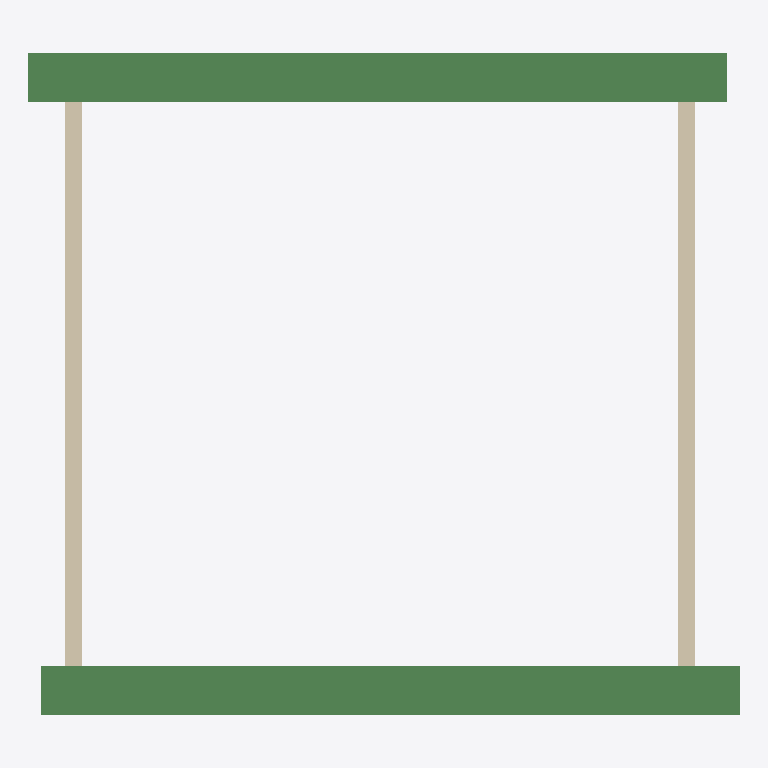
Plan cut of the same IFC building model at storey 'Level 2' (level 3.00 m, cut at 4.40 m), seen from above with north up, elements coloured by IFC class (only those large enough to see are counted): 2 beams (green), 2 walls (beige). No cut surface shows.
Extent 5.8 m × 5.4 m × 5.0 m (x, y, z). Storeys (2): Level 1 at 0.00 m; Level 2 at 3.00 m. Elements (6): 4 IfcWallStandardCase, 2 IfcBeam.

HEADER;
FILE_DESCRIPTION(('ViewDefinition [ReferenceView_V1.0]'),'2;1');
FILE_NAME('Project Number','2018-05-16T01:38:52',(''),(''),'The EXPRESS Data Manager Version 5.02.0100.07 : ','20160225_1515(x64) - Exporter 17.0.416.0 - Alter','');
FILE_SCHEMA(('IFC4'));
ENDSEC;
DATA;
#104=IFCPROJECT('3cCzQeWdXBKhkEy3KIcYqk',#42,'Project Number',$,$,'Project Name','Project Status',(#95),#90);
#492=IFCSITE('3cCzQeWdXBKhkEy3KIcYqi',#42,'Default',$,'',#491,$,$,.ELEMENT.,(42,12,46,804504),(-71,-1,-58,-789672),0.0,$,$);
#119=IFCBUILDING('3cCzQeWdXBKhkEy3KIcYql',#42,'',$,$,#33,$,'',.ELEMENT.,$,$,#115);
#132=IFCBUILDINGSTOREY('3cCzQeWdXBKhkEy3NjPTED',#42,'Level 1',$,$,#130,$,'Level 1',.ELEMENT.,0.0);
#138=IFCBUILDINGSTOREY('3cCzQeWdXBKhkEy3NjPTWz',#42,'Level 2',$,$,#137,$,'Level 2',.ELEMENT.,3000.0);
#426=IFCBEAM('3NzC$Gwh940xbkoWmMMDwM',#42,'M_Concrete-Rectangular Beam:400 x 800mm:387955',$,'M_Concrete-Rectangular Beam:400 x 800mm:69975',#395,#422,'387955',.BEAM.);
#479=IFCBEAM('3NzC$Gwh940xbkoWmMMDvG',#42,'M_Concrete-Rectangular Beam:400 x 800mm:388021',$,'M_Concrete-Rectangular Beam:400 x 800mm:69975',#455,#475,'388021',.BEAM.);
#306=IFCWALLSTANDARDCASE('3NzC$Gwh940xbkoWmMMDzs',#42,'Basic Wall:Interior - 135mm Partition (2-hr):387731',$,'Basic Wall:Interior - 135mm Partition (2-hr):1050',#284,#302,'387731',.NOTDEFINED.);
#380=IFCWALLSTANDARDCASE('3NzC$Gwh940xbkoWmMMDx6',#42,'Basic Wall:Interior - 135mm Partition (2-hr):387875',$,'Basic Wall:Interior - 135mm Partition (2-hr):1050',#358,#376,'387875',.NOTDEFINED.);
ENDSEC;
